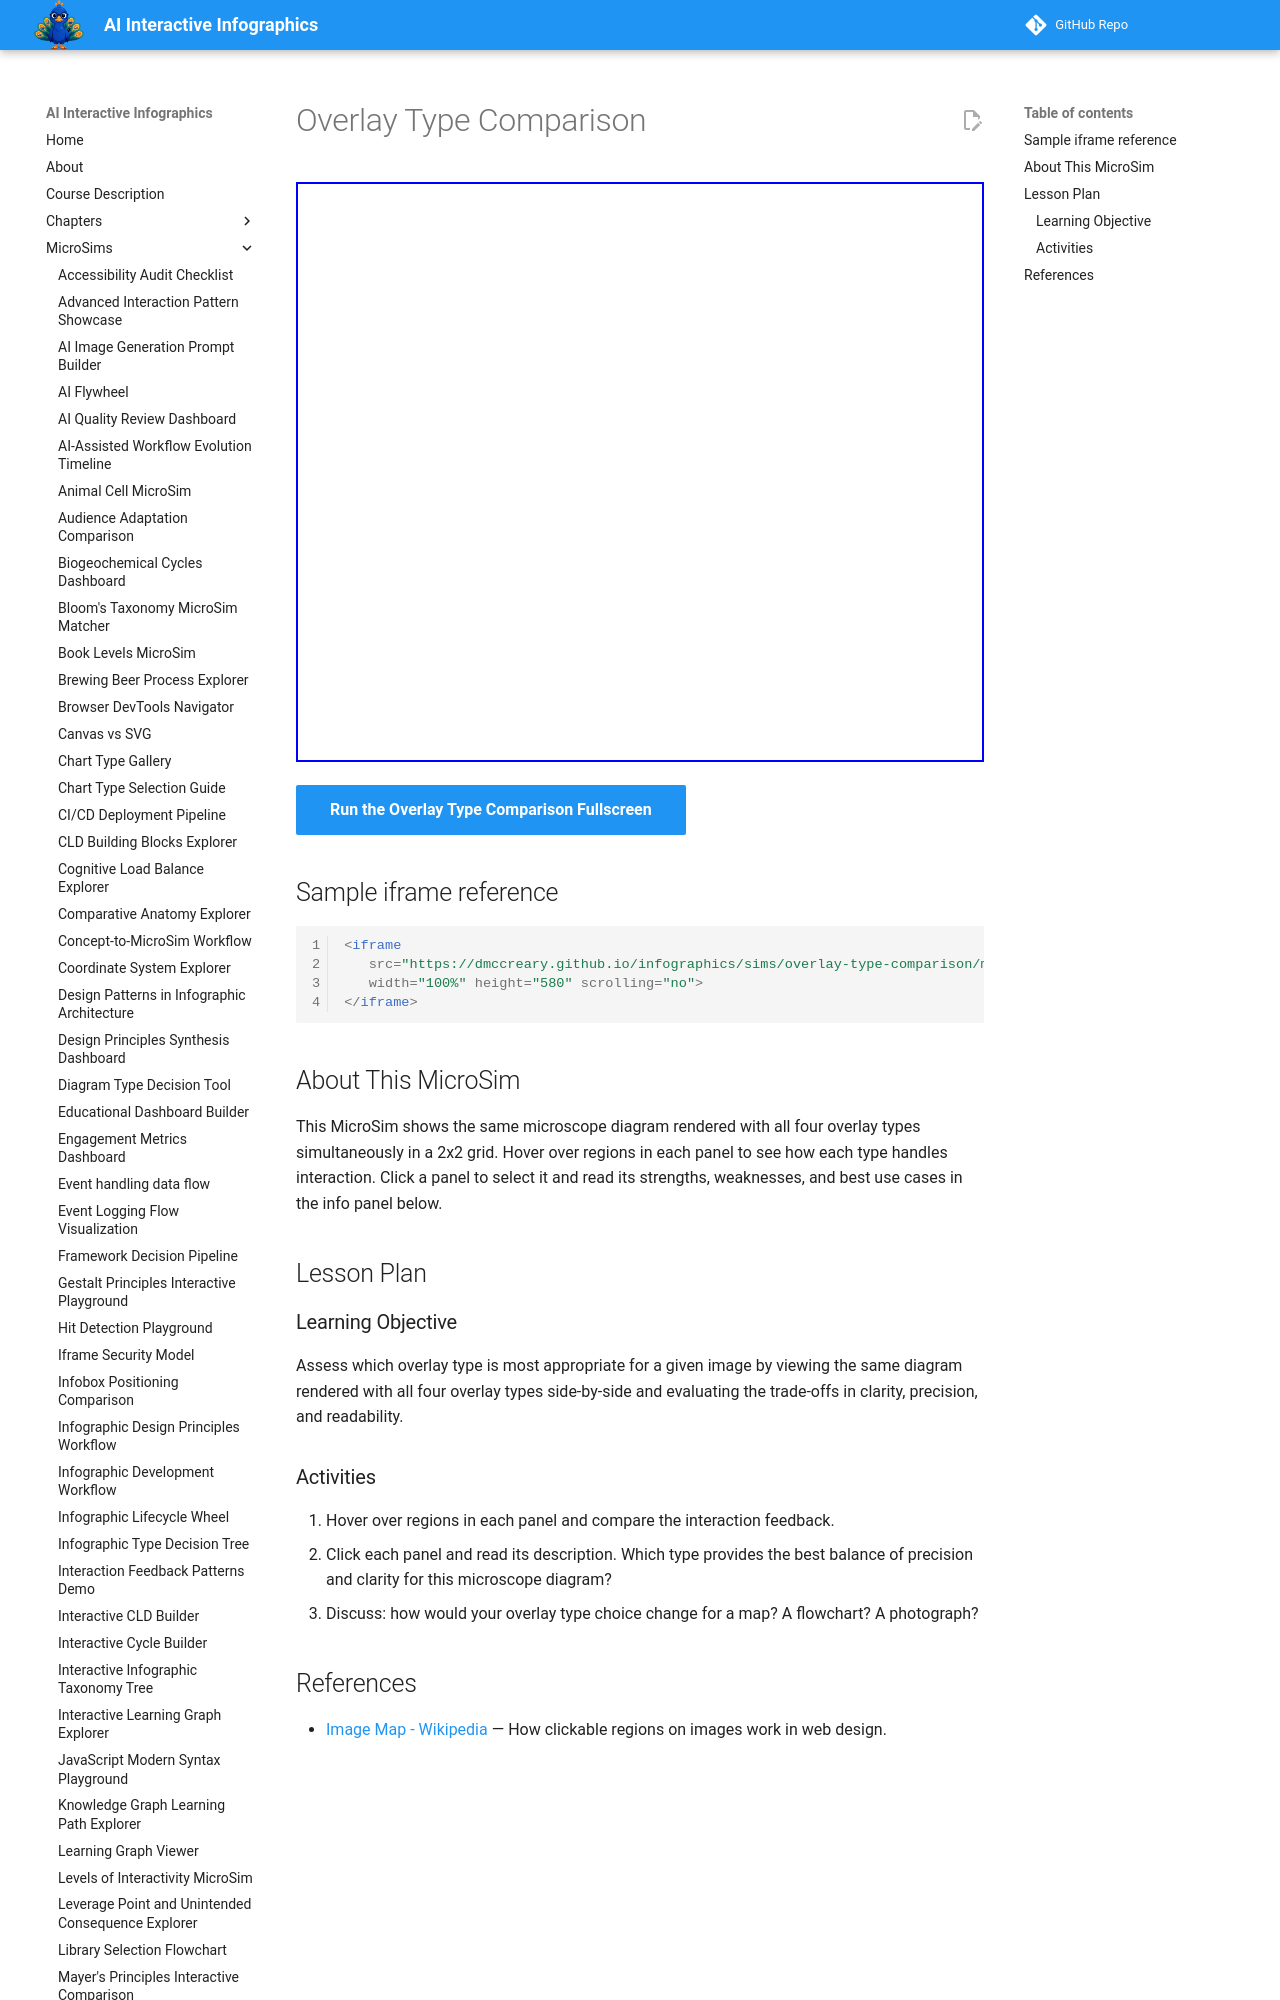

repository: dmccreary/infographics · page: sims/overlay-type-comparison/index.html · generator: mkdocs

---
title: Overlay Type Comparison
description: Assess which overlay type is most appropriate for a given image by viewing the same diagram rendered with all four overlay types side-by-side.
quality_score: 0
image: /sims/overlay-type-comparison/overlay-type-comparison.png
social:
   cards: false
---
# Overlay Type Comparison

<iframe src="main.html" height="580" scrolling="no"></iframe>

[Run the Overlay Type Comparison Fullscreen](./main.html){ .md-button .md-button--primary }

## Sample iframe reference

```html
<iframe
   src="https://dmccreary.github.io/infographics/sims/overlay-type-comparison/main.html"
   width="100%" height="580" scrolling="no">
</iframe>
```
